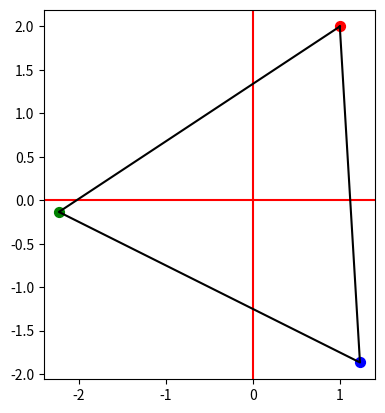

Generate this figure with matplotlib:

##############################
# Complexes I
##############################


##############################
# Rappels activité 1
##############################

def addition(a,b,aa,bb):
    return (a+aa,b+bb)

def multiplication(a,b,aa,bb):
    return (a*aa-b*bb,a*bb+b*aa)

def conjugue(a,b):
    return (a,-b)

def module(a,b):
    return sqrt(a**2 + b**2)
    
def inverse(a,b):
    if a != 0 and b !=0:
        r2 = a**2 + b**2
        return (a/r2,-b/r2)
    else:
        return None

def puissance(a,b,n):
    if n == 0:
        return (1,0)
    aa = a
    bb = b
    for __ in range(n):
        aa,bb = multiplication(a,b,aa,bb)
    return (aa,bb)


##############################
##############################
# Cours : visualisation

import matplotlib.pyplot as plt

plt.clf()  # Efface tout
plt.axes().set_aspect('equal')  # Repère orthonormé
plt.axhline(y=0, color='r', linestyle='-')  # Axe x
plt.axvline(x=0, color='r', linestyle='-')  # Axe y

x = 2
y = 1

plt.scatter(x,y,color='blue',s=80)  # Un point
# plt.show()  # Lancement de la fenêtre

##############################
# Activité 2 - Visualisation
##############################

from math import *

import matplotlib.pyplot as plt

##############################
## Question 1 ##

# fig,ax = plt.subplots()
z = -2+3j
x = z.real
y = z.imag

plt.clf() # Efface tout
plt.axes().set_aspect('equal') # Repère orthonormé
plt.axhline(y=0, color='r', linestyle='-')  # Axe x
plt.axvline(x=0, color='r', linestyle='-')  # Axe y

plt.scatter(x,y,color='red',s=20)
plt.scatter(1,0,color='green',s=20)
plt.scatter(0,1,color='blue',s=20)

# plt.show()

##############################
## Question 2 ##

z0 = 3-2j
x0 = z0.real
y0 = z0.imag

x1,y1 = multiplication(x0,y0,2,0)
x2,y2 = multiplication(x0,y0,0,-1)

xx3,yy3 = puissance(x0,y0,2)
r = module(x0,y0)
x3,y3 = xx3/r, yy3/r

x4,y4 = conjugue(x0,y0)
x5,y5 = inverse(x0,y0)

plt.clf()
plt.axes().set_aspect('equal')
plt.axhline(y=0, color='r', linestyle='-')
plt.axvline(x=0, color='r', linestyle='-')

plt.scatter(x0,y0,color='red',s=20)
plt.scatter(x1,y1,color='green',s=20)
plt.scatter(x2,y2,color='blue',s=20)
plt.scatter(x3,y3,color='brown',s=20)
plt.scatter(x4,y4,color='orange',s=20)
plt.scatter(x5,y5,color='purple',s=20)

# plt.show()


##############################
## Question 3 ##

def affiche_triangle(z1,z2,z3):
    """ Trace un triangle à partir des affixes donnés """
    x1,y1 = z1.real,z1.imag
    x2,y2 = z2.real,z2.imag
    x3,y3 = z3.real,z3.imag

    plt.scatter(x1,y1,color='red',s=50)
    plt.scatter(x2,y2,color='green',s=50)
    plt.scatter(x3,y3,color='blue',s=50)    

    plt.plot([x1,x2,x3,x1],[y1,y2,y3,y1],color='black')

    return

plt.clf()
plt.axes().set_aspect('equal')
plt.axhline(y=0, color='r', linestyle='-')
plt.axvline(x=0, color='r', linestyle='-')

# Test
# affiche_triangle(2+1j,1-1j,-2+1.5j)

z = 1+2j
# affiche_triangle(z,2*z,(1+2j)*z)  # Triangle rectangle

z = 1+2j
omega = -1/2+sqrt(3)/2*1j
affiche_triangle(z,omega*z,omega*omega*z)  # Triangle isocèle

plt.show()


